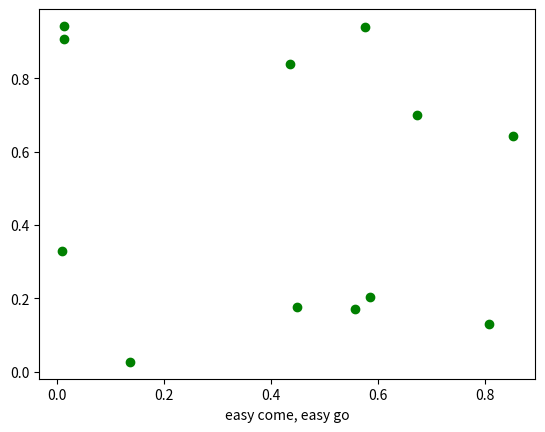

Reproduce this figure in Python.
"""
Show how to connect to keypress events.
"""

from __future__ import print_function
import sys
import numpy as np
import matplotlib.pyplot as plt


def press(event):
    print('press', event.key)
    sys.stdout.flush()
    if event.key == 'x':
        visible = xl.get_visible()
        xl.set_visible(not visible)
        fig.canvas.draw()

fig, ax = plt.subplots()

fig.canvas.mpl_connect('key_press_event', press)

ax.plot(np.random.rand(12), np.random.rand(12), 'go')
xl = ax.set_xlabel('easy come, easy go')

plt.show()
